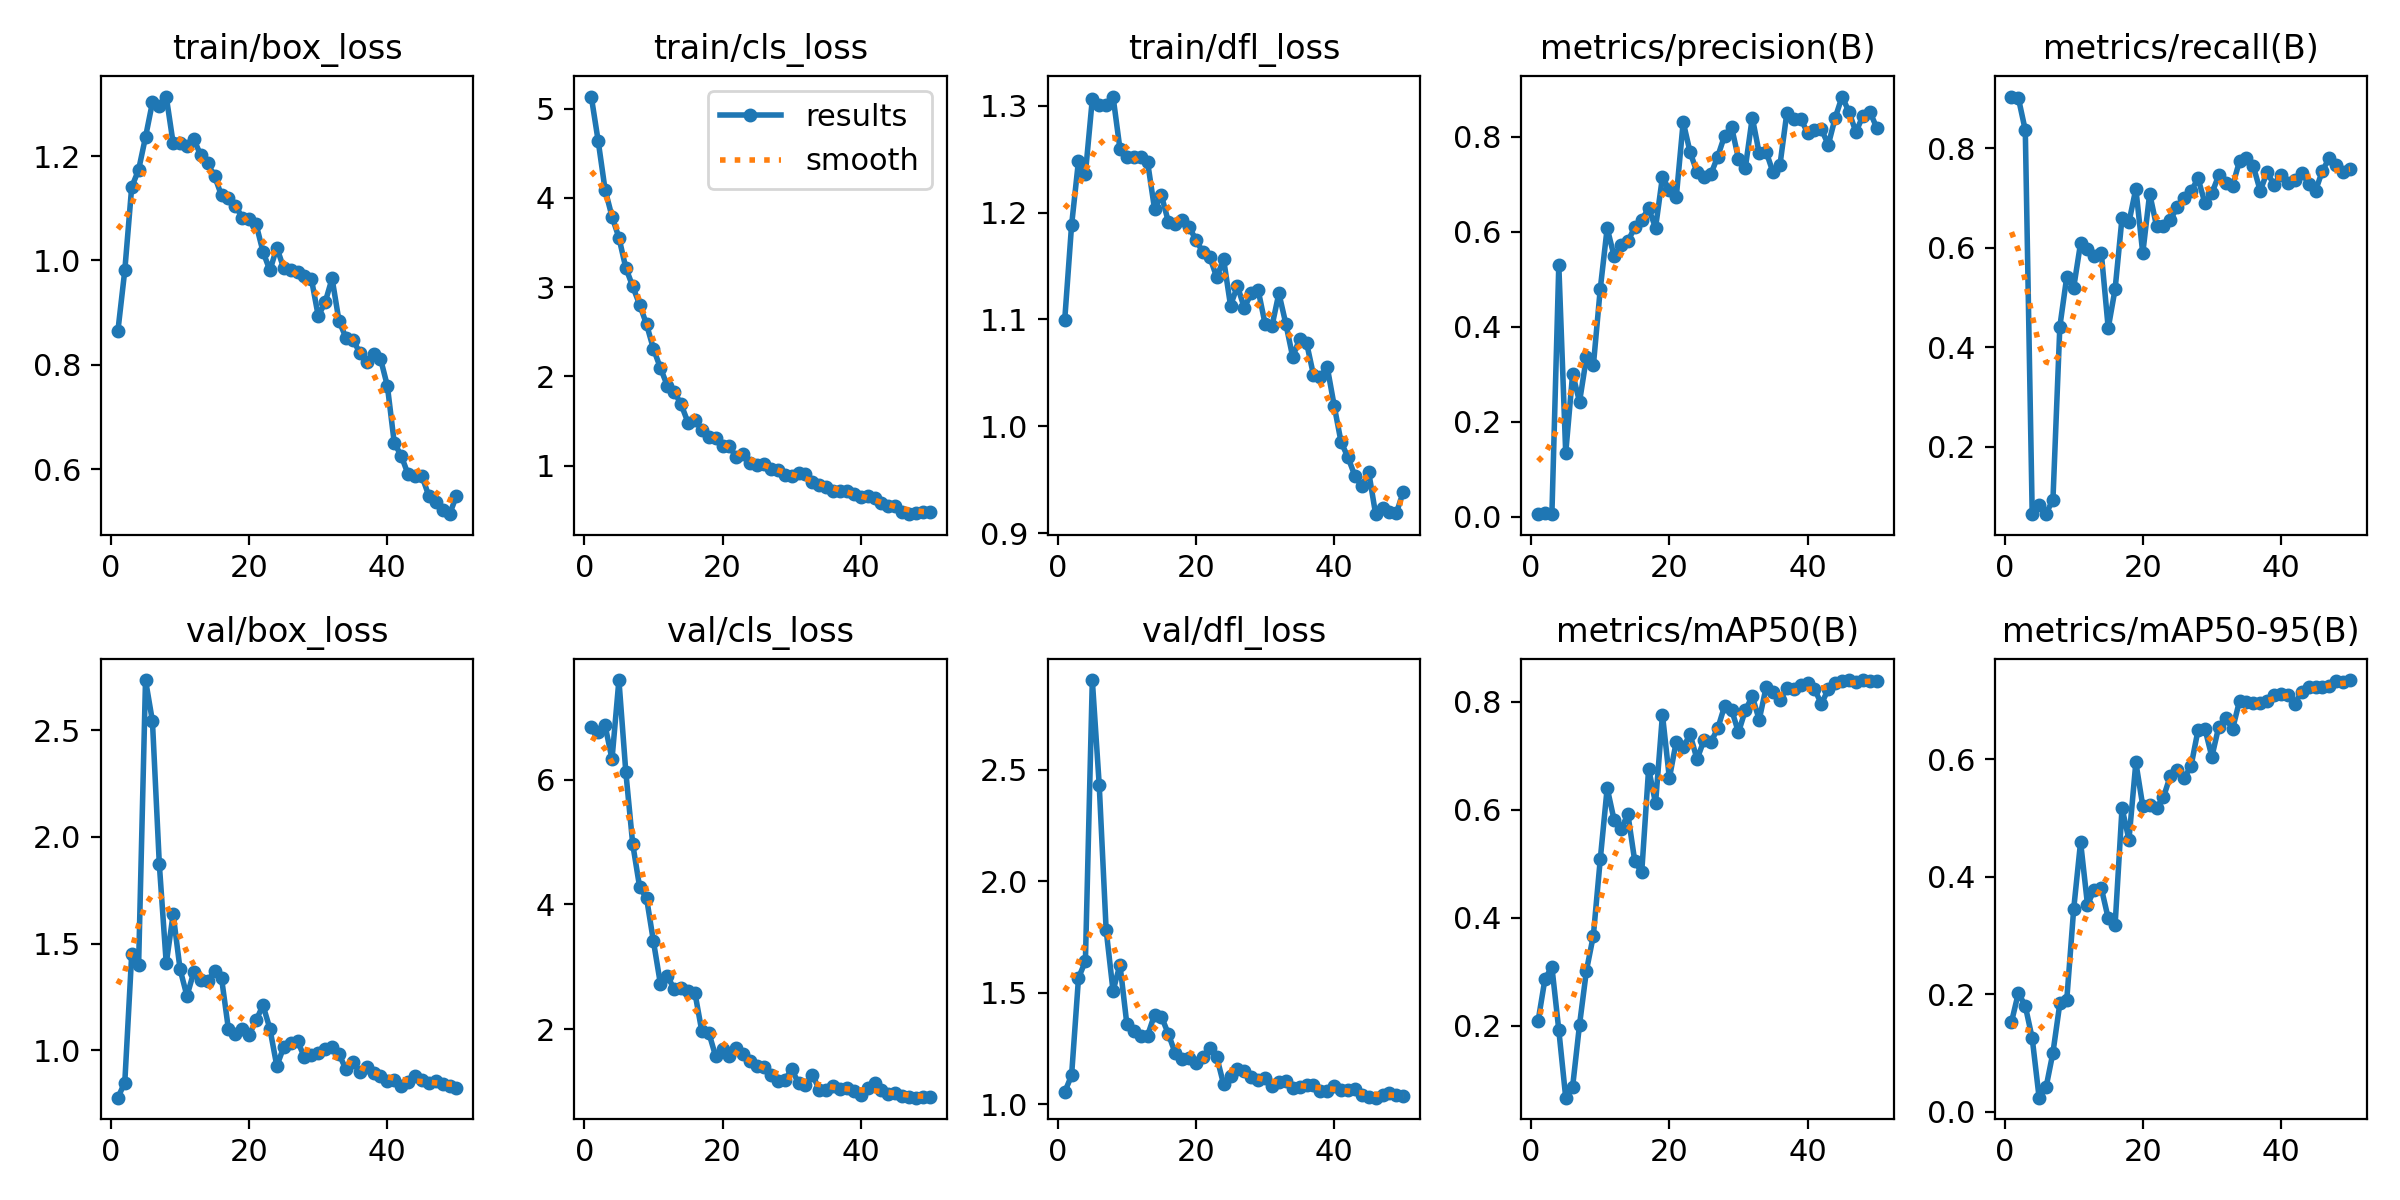

Values plotted in this chart, from the file beside it:
epoch, time, train/box_loss, train/cls_loss, train/dfl_loss, metrics/precision(B), metrics/recall(B), metrics/mAP50(B), metrics/mAP50-95(B), val/box_loss, val/cls_loss, val/dfl_loss, lr/pg0, lr/pg1, lr/pg2
1, 5.7, 0.8645, 5.136, 1.099, 0.00665, 0.9042, 0.2085, 0.1527, 0.778, 6.844, 1.054, 0.0003334, 0.0003334, 0.0003334
2, 11.05, 0.9809, 4.639, 1.188, 0.00738, 0.901, 0.2868, 0.2024, 0.8488, 6.769, 1.129, 0.0006702, 0.0006702, 0.0006702
3, 16.58, 1.141, 4.092, 1.249, 0.0053, 0.8365, 0.3091, 0.18, 1.449, 6.87, 1.566, 0.0009934, 0.0009934, 0.0009934
4, 22.28, 1.174, 3.792, 1.237, 0.5302, 0.06444, 0.192, 0.1253, 1.401, 6.329, 1.642, 0.001303, 0.001303, 0.001303
5, 27.52, 1.237, 3.556, 1.306, 0.1339, 0.08229, 0.0667, 0.02405, 2.735, 7.598, 2.903, 0.001537, 0.001537, 0.001537
6, 32.8, 1.303, 3.217, 1.3, 0.3008, 0.06563, 0.08697, 0.04143, 2.543, 6.122, 2.432, 0.001505, 0.001505, 0.001505
7, 38.85, 1.296, 3.009, 1.301, 0.2421, 0.09325, 0.202, 0.1006, 1.871, 4.966, 1.782, 0.001473, 0.001473, 0.001473
8, 44.11, 1.314, 2.805, 1.309, 0.3355, 0.4417, 0.3022, 0.1844, 1.407, 4.278, 1.508, 0.00144, 0.00144, 0.00144
9, 49.39, 1.225, 2.584, 1.26, 0.3185, 0.5417, 0.367, 0.1903, 1.638, 4.102, 1.626, 0.001408, 0.001408, 0.001408
10, 54.66, 1.226, 2.31, 1.252, 0.4798, 0.5198, 0.5083, 0.3447, 1.38, 3.407, 1.359, 0.001376, 0.001376, 0.001376
11, 59.88, 1.22, 2.097, 1.252, 0.608, 0.6094, 0.6406, 0.4593, 1.254, 2.73, 1.326, 0.001343, 0.001343, 0.001343
12, 65.15, 1.232, 1.898, 1.252, 0.5488, 0.5968, 0.5814, 0.3527, 1.369, 2.857, 1.307, 0.001311, 0.001311, 0.001311
13, 70.35, 1.201, 1.83, 1.247, 0.5728, 0.5844, 0.5646, 0.3783, 1.332, 2.641, 1.308, 0.001278, 0.001278, 0.001278
14, 75.6, 1.186, 1.688, 1.204, 0.58, 0.5894, 0.5916, 0.3808, 1.326, 2.66, 1.401, 0.001246, 0.001246, 0.001246
15, 80.78, 1.161, 1.483, 1.216, 0.6103, 0.4385, 0.5044, 0.3293, 1.37, 2.607, 1.393, 0.001214, 0.001214, 0.001214
16, 86.23, 1.125, 1.511, 1.192, 0.626, 0.5173, 0.4846, 0.3188, 1.339, 2.582, 1.316, 0.001181, 0.001181, 0.001181
17, 91.73, 1.12, 1.397, 1.189, 0.6494, 0.6604, 0.6765, 0.5169, 1.098, 1.966, 1.229, 0.001149, 0.001149, 0.001149
18, 96.97, 1.105, 1.321, 1.193, 0.6089, 0.6515, 0.6122, 0.4631, 1.078, 1.947, 1.203, 0.001117, 0.001117, 0.001117
19, 102.2, 1.082, 1.306, 1.186, 0.7156, 0.7188, 0.7764, 0.5946, 1.098, 1.567, 1.206, 0.001084, 0.001084, 0.001084
20, 107.4, 1.079, 1.219, 1.175, 0.688, 0.589, 0.6587, 0.5205, 1.073, 1.687, 1.185, 0.001052, 0.001052, 0.001052
21, 112.9, 1.07, 1.216, 1.163, 0.6735, 0.7089, 0.7266, 0.5229, 1.14, 1.567, 1.213, 0.001019, 0.001019, 0.001019
22, 118.1, 1.017, 1.093, 1.159, 0.8317, 0.6434, 0.7157, 0.5175, 1.211, 1.693, 1.251, 0.0009871, 0.0009871, 0.0009871
23, 123.3, 0.9809, 1.13, 1.14, 0.7678, 0.6447, 0.74, 0.5357, 1.101, 1.609, 1.213, 0.0009547, 0.0009547, 0.0009547
24, 128.5, 1.025, 1.034, 1.156, 0.7259, 0.6562, 0.6938, 0.5723, 0.9264, 1.489, 1.089, 0.0009223, 0.0009223, 0.0009223
25, 133.7, 0.9853, 1.007, 1.113, 0.7153, 0.6823, 0.7288, 0.5817, 1.015, 1.409, 1.124, 0.00089, 0.00089, 0.00089
26, 138.9, 0.9814, 1.017, 1.131, 0.7214, 0.6993, 0.7256, 0.5679, 1.034, 1.388, 1.157, 0.0008576, 0.0008576, 0.0008576
27, 144.1, 0.9779, 0.9598, 1.111, 0.7588, 0.7142, 0.7509, 0.5894, 1.044, 1.267, 1.149, 0.0008252, 0.0008252, 0.0008252
28, 149.3, 0.971, 0.9485, 1.125, 0.8029, 0.7395, 0.7928, 0.6498, 0.9663, 1.17, 1.12, 0.0007928, 0.0007928, 0.0007928
29, 154.9, 0.9649, 0.8909, 1.127, 0.8212, 0.6896, 0.7859, 0.6518, 0.9798, 1.182, 1.109, 0.0007604, 0.0007604, 0.0007604
30, 160.3, 0.8933, 0.8893, 1.096, 0.754, 0.71, 0.7436, 0.6042, 0.9875, 1.361, 1.116, 0.0007281, 0.0007281, 0.0007281
31, 165.5, 0.92, 0.9199, 1.094, 0.7356, 0.7458, 0.7849, 0.6558, 1.006, 1.132, 1.08, 0.0006957, 0.0006957, 0.0006957
32, 170.7, 0.9656, 0.9122, 1.125, 0.8409, 0.7302, 0.8103, 0.67, 1.016, 1.106, 1.101, 0.0006633, 0.0006633, 0.0006633
33, 176.3, 0.884, 0.8227, 1.096, 0.7656, 0.7251, 0.767, 0.6516, 0.983, 1.274, 1.106, 0.0006309, 0.0006309, 0.0006309
34, 181.4, 0.8522, 0.784, 1.065, 0.7691, 0.7742, 0.8271, 0.6994, 0.9106, 1.028, 1.073, 0.0005986, 0.0005986, 0.0005986
35, 186.6, 0.8481, 0.7618, 1.082, 0.7255, 0.7813, 0.8182, 0.6968, 0.9467, 1.02, 1.077, 0.0005662, 0.0005662, 0.0005662
36, 191.8, 0.8235, 0.7187, 1.078, 0.7405, 0.7639, 0.8029, 0.6958, 0.897, 1.085, 1.085, 0.0005338, 0.0005338, 0.0005338
37, 197, 0.8052, 0.7196, 1.048, 0.8506, 0.7146, 0.825, 0.6965, 0.9227, 1.045, 1.087, 0.0005014, 0.0005014, 0.0005014
38, 202.2, 0.8208, 0.7134, 1.047, 0.838, 0.7521, 0.8243, 0.7, 0.8956, 1.052, 1.058, 0.0004691, 0.0004691, 0.0004691
39, 207.4, 0.812, 0.6853, 1.055, 0.8388, 0.7264, 0.8319, 0.7086, 0.8774, 1.004, 1.059, 0.0004367, 0.0004367, 0.0004367
40, 212.7, 0.7595, 0.65, 1.019, 0.8088, 0.7474, 0.8358, 0.7119, 0.858, 0.9395, 1.082, 0.0004043, 0.0004043, 0.0004043
41, 220, 0.65, 0.6636, 0.9852, 0.8152, 0.7304, 0.8238, 0.7091, 0.8615, 1.05, 1.065, 0.0003719, 0.0003719, 0.0003719
42, 225.6, 0.6256, 0.6347, 0.971, 0.8163, 0.7372, 0.7965, 0.6947, 0.8336, 1.132, 1.064, 0.0003395, 0.0003395, 0.0003395
43, 230.7, 0.59, 0.587, 0.9536, 0.7835, 0.7512, 0.8238, 0.7148, 0.852, 1.029, 1.07, 0.0003072, 0.0003072, 0.0003072
44, 235.9, 0.5858, 0.5533, 0.9437, 0.8404, 0.7292, 0.8352, 0.7232, 0.8779, 0.9593, 1.043, 0.0002748, 0.0002748, 0.0002748
45, 241.4, 0.5866, 0.5458, 0.9572, 0.8851, 0.7146, 0.8388, 0.7232, 0.8628, 0.9773, 1.032, 0.0002424, 0.0002424, 0.0002424
46, 246.6, 0.5486, 0.4854, 0.9178, 0.8524, 0.7552, 0.8406, 0.7228, 0.847, 0.9343, 1.029, 0.00021, 0.00021, 0.00021
47, 251.7, 0.5375, 0.4572, 0.9232, 0.8103, 0.7806, 0.8377, 0.7242, 0.8551, 0.9125, 1.04, 0.0001777, 0.0001777, 0.0001777
48, 256.8, 0.5217, 0.4655, 0.9197, 0.8442, 0.7667, 0.8401, 0.7338, 0.8444, 0.9026, 1.048, 0.0001453, 0.0001453, 0.0001453
49, 261.9, 0.5135, 0.4773, 0.9188, 0.8536, 0.7531, 0.8389, 0.7324, 0.8343, 0.9186, 1.042, 0.0001129, 0.0001129, 0.0001129
50, 267.1, 0.5486, 0.4831, 0.9387, 0.8198, 0.7583, 0.8397, 0.7349, 0.822, 0.9133, 1.035, 8.05331e-05, 8.05331e-05, 8.05331e-05
